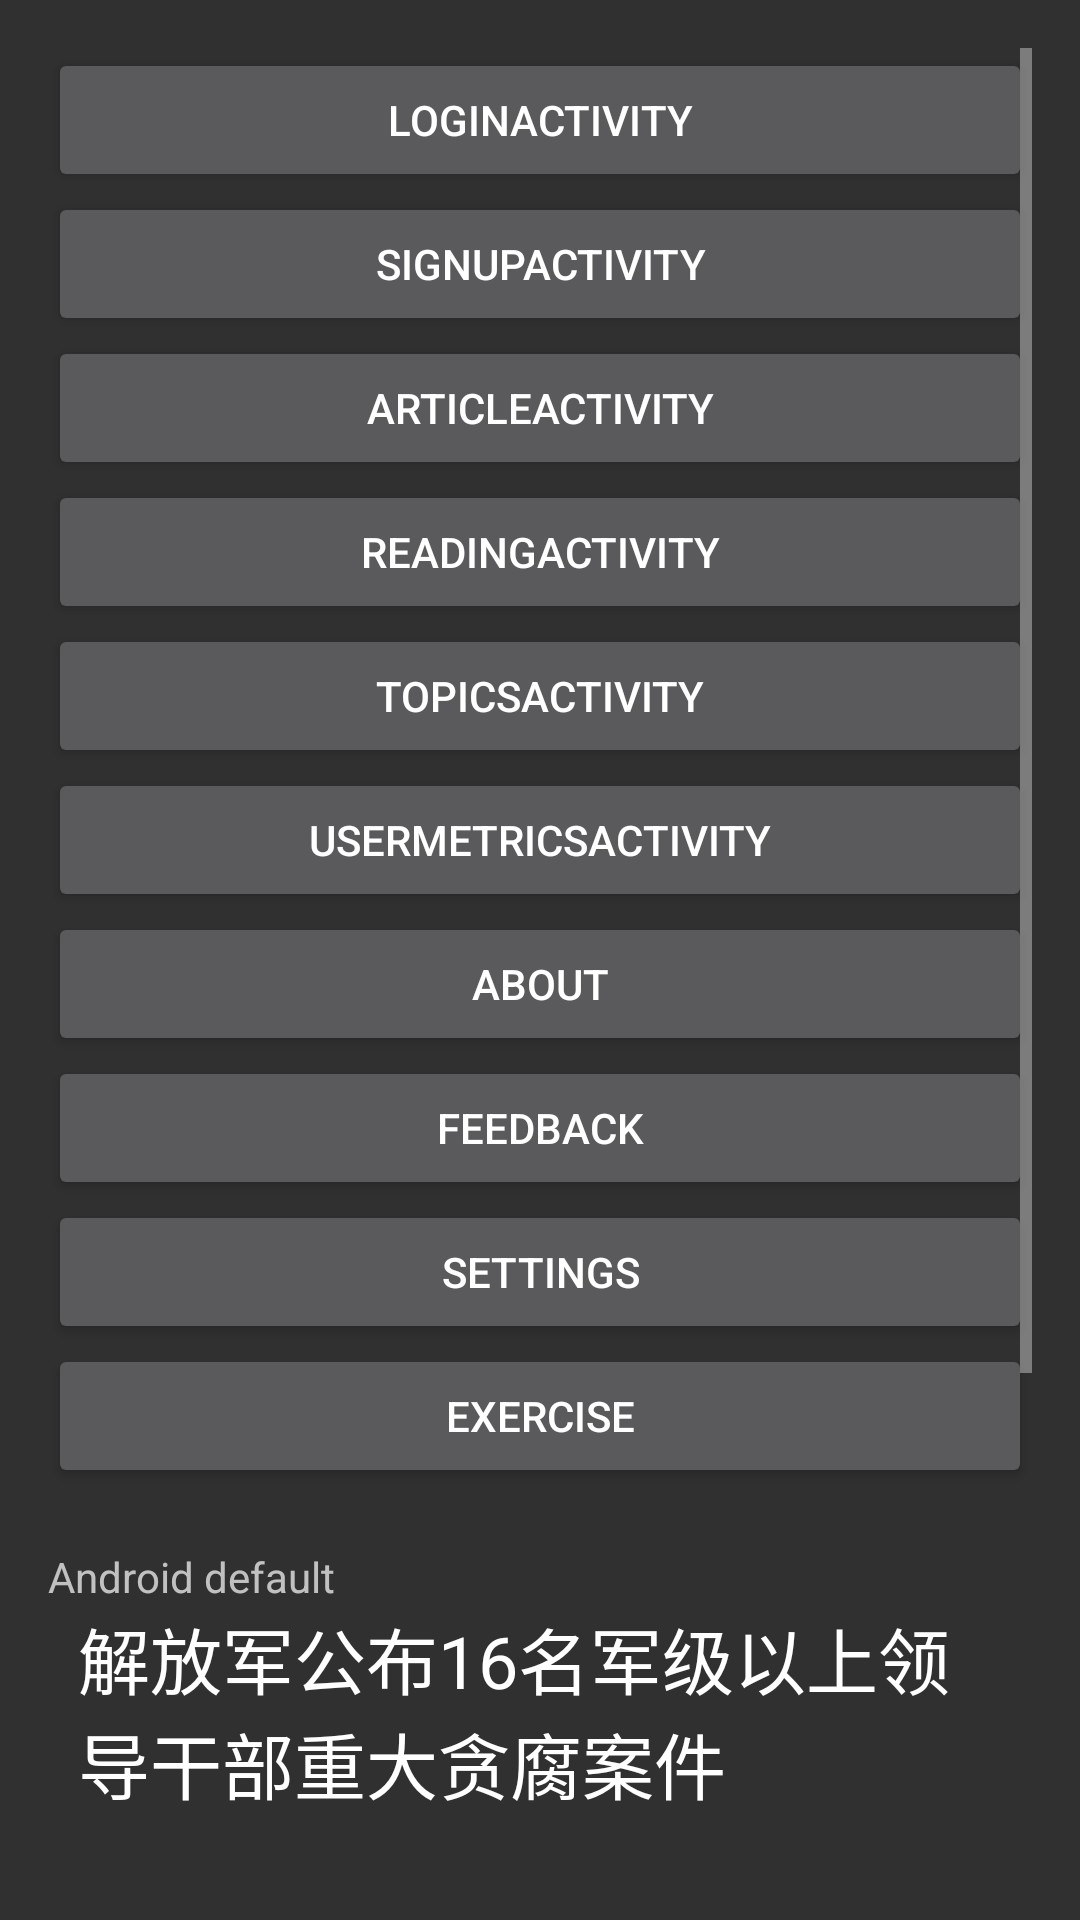

Android layout source for this screen:
<!-- AndroidManifest.xml: application theme AppTheme -->
<!-- res/layout/activity_development.xml -->
<ScrollView xmlns:android="http://schemas.android.com/apk/res/android"
            xmlns:tools="http://schemas.android.com/tools"
            android:layout_width="match_parent"
            android:layout_height="match_parent"
            android:paddingLeft="@dimen/activity_horizontal_margin"
            android:paddingRight="@dimen/activity_horizontal_margin"
            android:paddingTop="@dimen/activity_vertical_margin"
            android:paddingBottom="@dimen/activity_vertical_margin"
            tools:context="com.kanshu.kanshu.DevelopmentActivity">

    <LinearLayout
        android:layout_width="match_parent"
        android:layout_height="wrap_content"
        android:orientation="vertical">

        <Button
            android:layout_width="match_parent"
            android:layout_height="wrap_content"
            android:text="LoginActivity"
            android:onClick="onLoginActivity"/>

        <Button
            android:layout_width="match_parent"
            android:layout_height="wrap_content"
            android:text="SignupActivity"
            android:onClick="onSignupActivity"/>

        <Button
            android:layout_width="match_parent"
            android:layout_height="wrap_content"
            android:text="ArticleActivity"
            android:onClick="onArticleActivity"/>

        <Button
            android:layout_width="match_parent"
            android:layout_height="wrap_content"
            android:text="ReadingActivity"
            android:onClick="onReadingActivity"/>

        <Button
            android:layout_width="match_parent"
            android:layout_height="wrap_content"
            android:text="TopicsActivity"
            android:onClick="onTopicsActivity"/>

        <Button
            android:layout_width="match_parent"
            android:layout_height="wrap_content"
            android:text="UserMetricsActivity"
            android:onClick="onUserMetricsActivity"/>

        <Button
            android:layout_width="match_parent"
            android:layout_height="wrap_content"
            android:text="About"
            android:onClick="onAboutActivity"/>

        <Button
            android:layout_width="match_parent"
            android:layout_height="wrap_content"
            android:text="Feedback"
            android:onClick="onFeedbackActivity"/>

        <Button
            android:layout_width="match_parent"
            android:layout_height="wrap_content"
            android:text="Settings"
            android:onClick="onSettingsActivity"/>

        <Button
            android:layout_width="match_parent"
            android:layout_height="wrap_content"
            android:text="Exercise"
            android:onClick="onExerciseActivity"/>

        <TextView
            android:layout_width="match_parent"
            android:layout_height="wrap_content"
            android:text="Android default"
            android:layout_marginTop="20dp"/>

        <TextView
            android:layout_width="wrap_content"
            android:layout_height="wrap_content"
            android:textColor="@color/white"
            android:textSize="24dp"
            android:layout_marginLeft="10dp"
            android:layout_marginRight="10dp"
            android:text="解放军公布16名军级以上领导干部重大贪腐案件"/>

        <TextView
            android:layout_width="match_parent"
            android:layout_height="wrap_content"
            android:text="NotoSansCJKsc-Regular"
            android:layout_marginTop="20dp"/>

        <TextView
            android:layout_width="wrap_content"
            android:layout_height="wrap_content"
            android:textColor="@color/white"
            android:textSize="24dp"
            android:layout_marginLeft="10dp"
            android:layout_marginRight="10dp"
            android:text="解放军公布16名军级以上领导干部重大贪腐案件"
            fontPath="fonts/NotoSansCJKsc-Regular.otf"/>

        <TextView
            android:layout_width="match_parent"
            android:layout_height="wrap_content"
            android:text="BabelStoneHan"
            android:layout_marginTop="20dp"/>

        <TextView
            android:layout_width="wrap_content"
            android:layout_height="wrap_content"
            android:textColor="@color/white"
            android:textSize="24dp"
            android:layout_marginLeft="10dp"
            android:layout_marginRight="10dp"
            android:text="解放军公布16名军级以上领导干部重大贪腐案件"
            fontPath="fonts/BabelStoneHan.ttf"/>

        <TextView
            android:layout_width="match_parent"
            android:layout_height="wrap_content"
            android:text="ChineseTextView"
            android:layout_marginTop="20dp"/>

        <com.kanshu.kanshu.widget.ChineseTextView
            android:layout_width="wrap_content"
            android:layout_height="wrap_content"
            android:textColor="@color/white"
            android:textSize="24dp"
            android:layout_marginLeft="10dp"
            android:layout_marginRight="10dp"
            android:text="解放军公布16名军级以上领导干部重大贪腐案件"/>

    </LinearLayout>
</ScrollView>
<!-- resources referenced by this layout -->
<resources>
  <color name="white">#FFFFFF</color>
  <dimen name="activity_horizontal_margin">16dp</dimen>
  <dimen name="activity_vertical_margin">16dp</dimen>
  <style name="AppTheme" parent="BaseAppTheme">
      </style>
  <style name="BaseAppTheme" parent="Theme.AppCompat.NoActionBar">
          <item name="colorPrimary">@color/primary_light_red</item>
          <item name="colorPrimaryDark">@color/primary_dark_red</item>
      </style>
  <color name="primary_light_red">#EB393B</color>
  <color name="primary_dark_red">#E5282D</color>
</resources>
